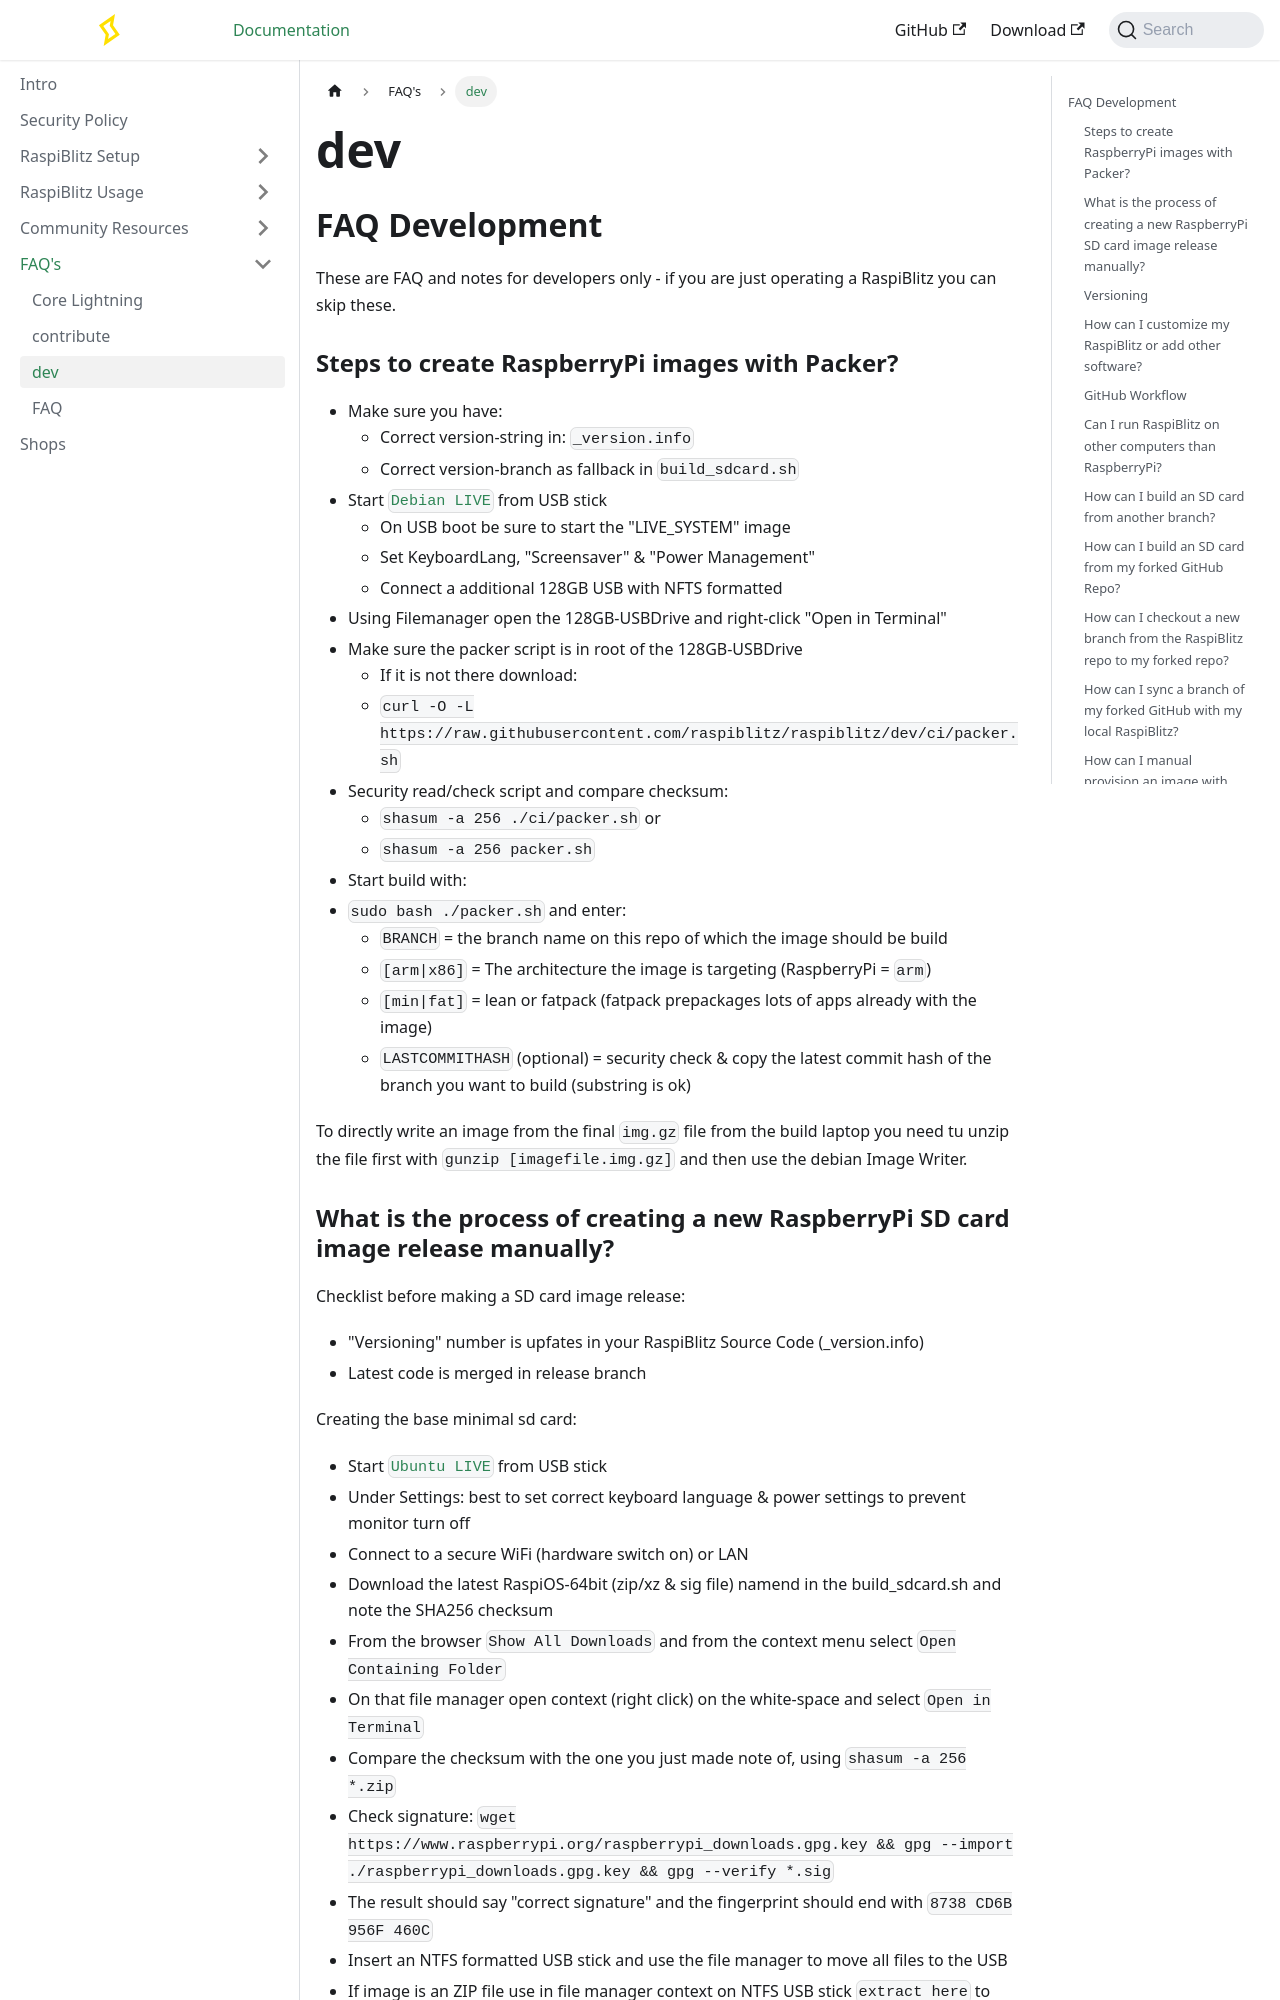

repository: raspiblitz/raspiblitz-docs · page: docs/faq/dev.html · generator: docusaurus

## FAQ Development

These are FAQ and notes for developers only - if you are just operating a RaspiBlitz you can skip these. 

### Steps to create RaspberryPi images with Packer?

* Make sure you have:
  * Correct version-string in: `_version.info`
  * Correct version-branch as fallback in `build_sdcard.sh`
* Start [`Debian LIVE`](https://cdimage.debian.org/debian-cd/current-live/amd64/iso-hybrid/debian-live-12.4.0-amd64-cinnamon.iso) from USB stick
  * On USB boot be sure to start the "LIVE_SYSTEM" image
  * Set KeyboardLang, "Screensaver" & "Power Management"
  * Connect a additional 128GB USB with NFTS formatted 
* Using Filemanager open the 128GB-USBDrive and right-click "Open in Terminal"
* Make sure the packer script is in root of the 128GB-USBDrive
  * If it is not there download: 
  * `curl -O -L https://raw.githubusercontent.com/raspiblitz/raspiblitz/dev/ci/packer.sh`
* Security read/check script and compare checksum:
  * `shasum -a 256 ./ci/packer.sh` or
  * `shasum -a 256 packer.sh`
* Start build with:
* `sudo bash ./packer.sh` and enter:
  * `BRANCH` = the branch name on this repo of which the image should be build
  * `[arm|x86]` = The architecture the image is targeting (RaspberryPi = `arm`)
  * `[min|fat]` = lean or fatpack (fatpack prepackages lots of apps already with the image)
  * `LASTCOMMITHASH` (optional) = security check & copy the latest commit hash of the branch you want to build (substring is ok)
 
To directly write an image from the final `img.gz` file from the build laptop you need tu unzip the file first with `gunzip [imagefile.img.gz]` and then use the debian Image Writer.
